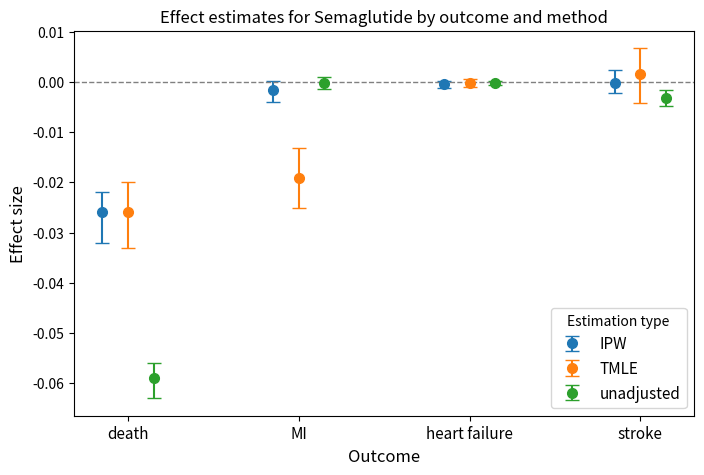

Generate this figure with matplotlib: (Note: this script raises an exception after producing the figure.)
import matplotlib.pyplot as plt
import numpy as np


outcomes = ["death", "MI", "heart failure", "stroke"]
methods = ["IPW", "TMLE", "unadjusted"]
colors = ["tab:blue", "tab:orange", "tab:green"]
x = np.arange(len(outcomes))
offsets = [-0.15, 0, 0.15]

# Each row: [IPW, TMLE, unadjusted] for each outcome, rounded appropriately!
effects = [
    [-0.026, -0.0017, -0.0004, -0.0002],  # IPW
    [-0.026, -0.0192, -0.0003, 0.0016],  # TMLE
    [-0.059, -0.0003, -0.0003, -0.0033],  # unadjusted
]
lows = [
    [-0.032, -0.0040, -0.0013, -0.0023],
    [-0.033, -0.0251, -0.0011, -0.0042],
    [-0.063, -0.0014, -0.0007, -0.0049],
]
ups = [
    [-0.022, 0.0002, 0.0001, 0.0023],
    [-0.020, -0.0131, 0.0005, 0.0067],
    [-0.056, 0.0009, 0.0001, -0.0017],
]
stds = [
    [0.0025, 0.0013, 0.0004, 0.0011],  # IPW
    [0.0034, 0.0034, 0.0004, 0.0029],  # TMLE
    [0.0020, 0.0006, 0.0002, 0.0008],  # unadjusted
]

# Plot
fig, ax = plt.subplots(figsize=(8, 5))
for i, method in enumerate(methods):
    effect = np.array(effects[i])
    low = np.array(lows[i])
    up = np.array(ups[i])

    ax.errorbar(
        x + offsets[i],
        effect,
        yerr=[effect - low, up - effect],
        fmt="o",
        color=colors[i],
        label=method,
        capsize=5,
        markersize=7,
        linestyle="",
    )

ax.axhline(0, color="grey", lw=1, linestyle="--")
ax.set_xticks(x)
ax.set_xticklabels(outcomes, fontsize=11)
ax.set_ylabel("Effect size", fontsize=12)
ax.set_xlabel("Outcome", fontsize=12)
ax.legend(title="Estimation type", fontsize=11)
ax.set_title("Effect estimates for Semaglutide by outcome and method", fontsize=12)

fig.savefig(
    "outputs/figs/semaglutide/effect_estimates_sgl.png", bbox_inches="tight", dpi=200
)
plt.show()
